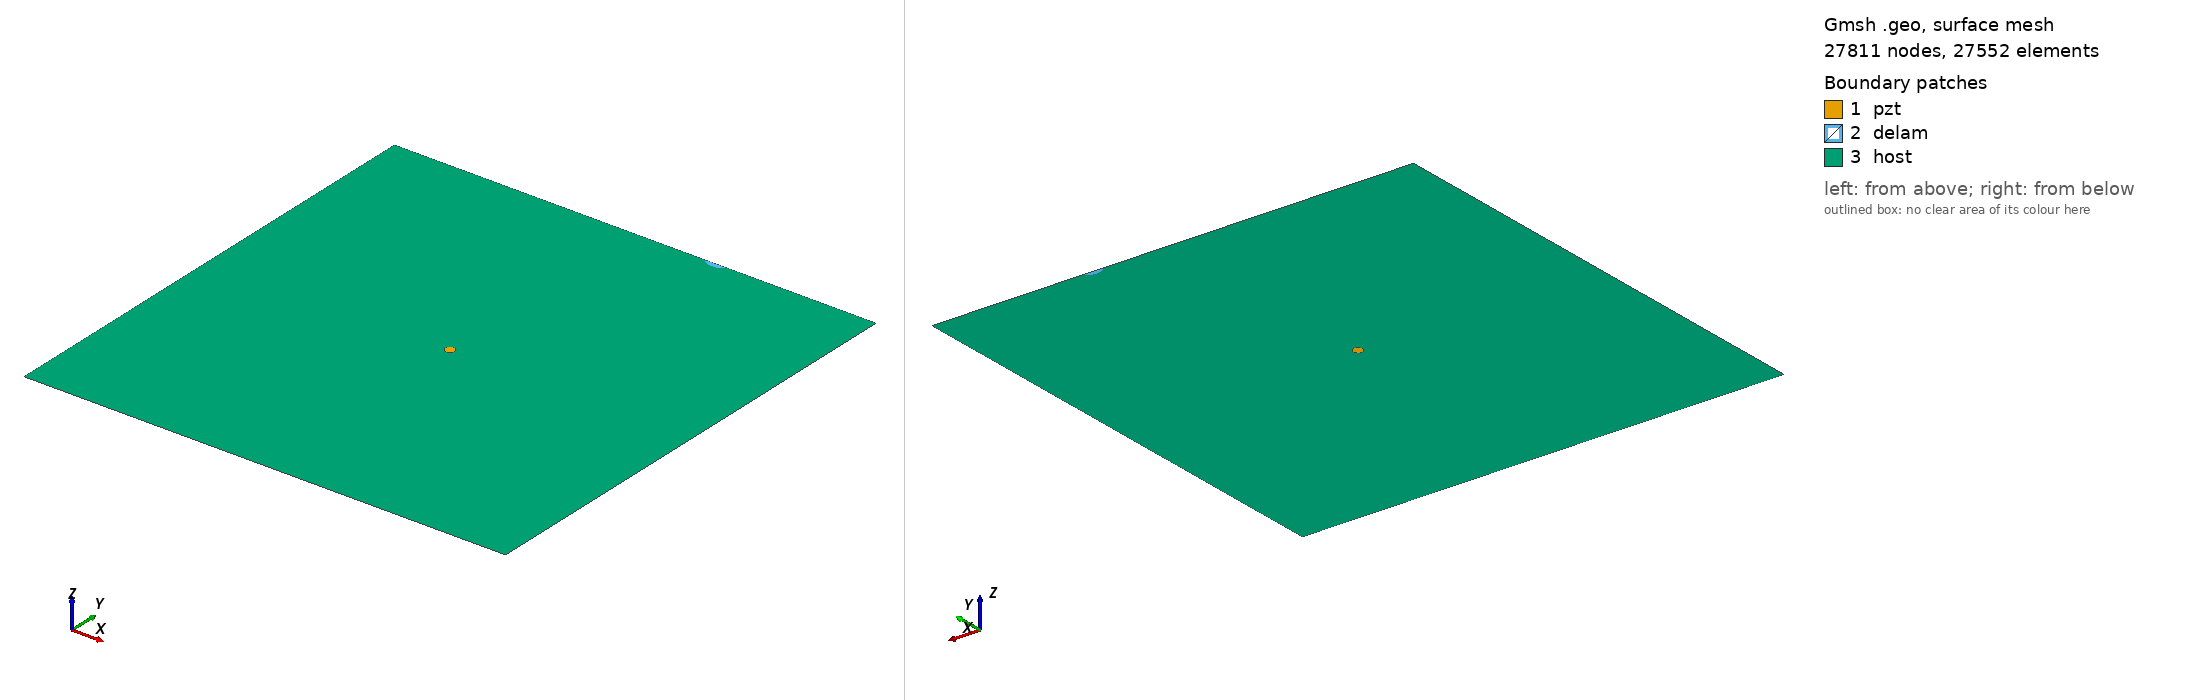

Gmsh geometry script, surface-meshed: 27811 nodes, 27552 surface elements. Boundary patches (legend numbers): 1 pzt, 2 delam, 3 host. Left view from above one corner, right view from below the opposite corner. Legend entries are the model's physical surfaces. The drawing asked Gmsh for element sizes between 1% and 20% of the model's largest extent; the script's own settings can give other sizes.

=== delam1_position_no_97_a_10mm_b_5mm_angle_0.geo (drawn) ===
SetFactory("OpenCASCADE");
L=0.500000; 
W=0.500000; 
a=0.010000; 
b=0.005000; 
x=0.333333; 
y=0.500000; 
alpha=0.000000 *Pi; 
r=0.005000; 
xpzt=0.250000; 
ypzt=0.250000; 
//+
Point(1) = {0, 0, 0, 1.0};
//+
Point(2) = {L, 0, 0, 1.0};
//+
Point(3) = {L, W, 0, 1.0};
//+
Point(4) = {0, W, 0, 1.0};
//+
Line(1) = {1, 2};
//+
Line(2) = {2, 3};
//+
Line(3) = {3, 4};
//+
Line(4) = {4, 1};
//+
Circle(5) = {xpzt, ypzt, -0, r, 0, 2*Pi};
//+
Ellipse(6) = {x, y, -0, a, b, 0, 2*Pi};
//+
Rotate {{0, 0, 1}, {x, y, 0}, alpha} {
  Curve{6}; 
}
//+
BooleanDifference{ Curve{6}; Delete; }{ Curve{3}; }
//+
Delete {
  Curve{6}; 
}
//+
Delete {
  Curve{3}; 
}
//+
Line(9) = {7, 6};
//+
Line(10) = {4, 7};
//+
Line(11) = {6, 3};
//+
Curve Loop(1) = {5};
//+
Plane Surface(1) = {1};
//+
Curve Loop(2) = {9, 7};
 
//+
Plane Surface(2) = {2};
//+
Curve Loop(3) = {10, 4, 1, 2, 11, -7};
//+
Curve Loop(4) = {5};
//+
Plane Surface(3) = {3, 4};
//+
Point(9) = {xpzt, ypzt, 0, 1.0};
//+
Point{9} In Surface {1};// mesh node at centre of pzt
//+
Physical Surface("pzt") = {1};
//+
Physical Surface("delam") = {2};
//+
Physical Surface("host") = {3};

Mesh.Algorithm = 6; // Frontal
Mesh.CharacteristicLengthFactor = 0.080000;
Mesh.CharacteristicLengthMin = 0.001000;
Mesh.CharacteristicLengthMax = 0.200000;
Mesh.RecombineAll = 1; // Apply recombination algorithm
Mesh.SubdivisionAlgorithm = 1; // 1: all quadrangles
Mesh.Smoothing = 1;
